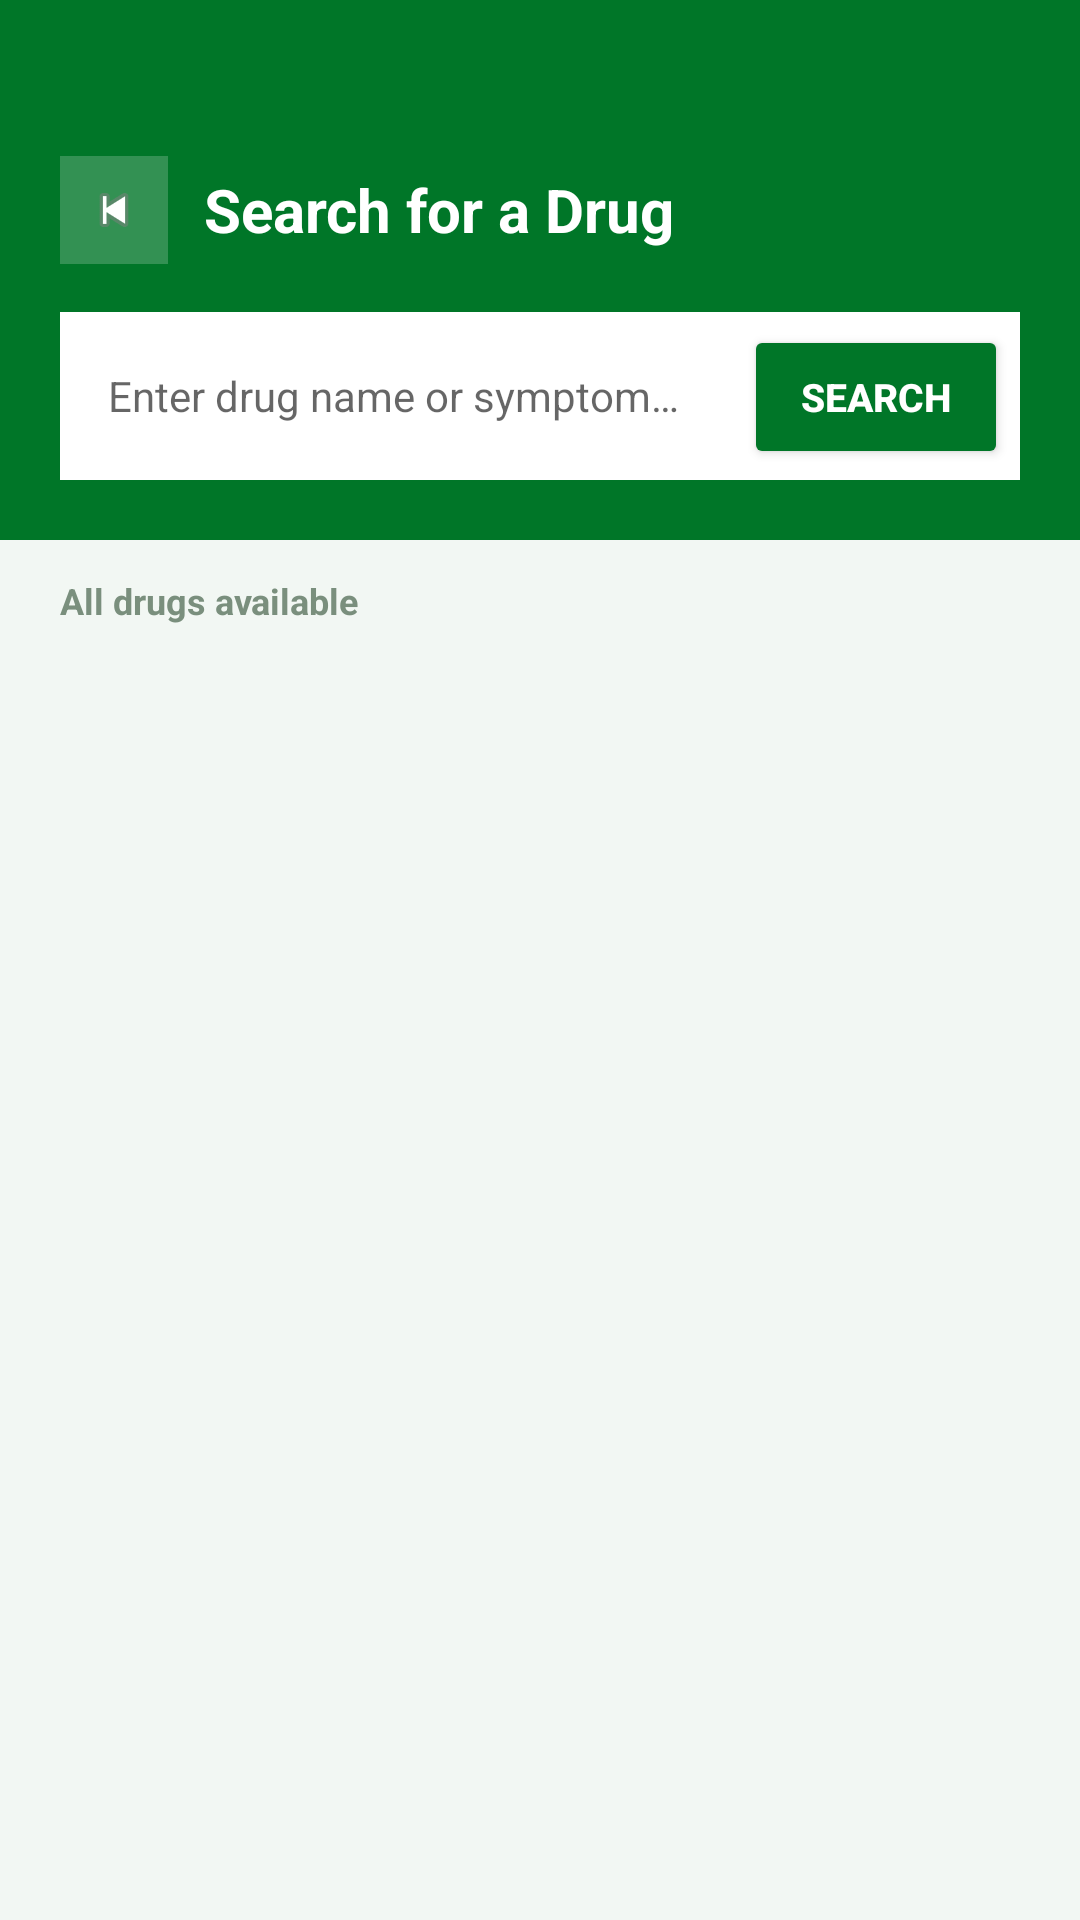

Write the Android layout XML for this screen, with the resource values it uses.
<!-- AndroidManifest.xml: application theme Theme.AppCompat.Light.NoActionBar -->
<!-- res/layout/activity_drug_search.xml -->
<?xml version="1.0" encoding="utf-8"?>
<LinearLayout
    xmlns:android="http://schemas.android.com/apk/res/android"
    android:layout_width="match_parent"
    android:layout_height="match_parent"
    android:orientation="vertical"
    android:background="#F2F7F3">

    
    <LinearLayout
        android:layout_width="match_parent"
        android:layout_height="wrap_content"
        android:orientation="vertical"
        android:background="#007628"
        android:paddingTop="52dp"
        android:paddingBottom="20dp"
        android:paddingHorizontal="20dp">

        
        <LinearLayout
            android:layout_width="match_parent"
            android:layout_height="wrap_content"
            android:orientation="horizontal"
            android:gravity="center_vertical"
            android:layout_marginBottom="16dp">

            <ImageView
                android:id="@+id/btn_back"
                android:layout_width="36dp"
                android:layout_height="36dp"
                android:src="@android:drawable/ic_media_previous"
                android:background="#33FFFFFF"
                android:padding="8dp"
                android:layout_marginEnd="12dp"/>

            <TextView
                android:layout_width="wrap_content"
                android:layout_height="wrap_content"
                android:text="Search for a Drug"
                android:textColor="#FFFFFF"
                android:textSize="20sp"
                android:textStyle="bold"/>

        </LinearLayout>

        
        <LinearLayout
            android:layout_width="match_parent"
            android:layout_height="wrap_content"
            android:orientation="horizontal"
            android:background="#FFFFFF"
            android:padding="4dp">

            <EditText
                android:id="@+id/et_search"
                android:layout_width="0dp"
                android:layout_height="48dp"
                android:layout_weight="1"
                android:hint="Enter drug name or symptom…"
                android:textSize="14sp"
                android:paddingHorizontal="12dp"
                android:background="@android:color/transparent"
                android:inputType="text"
                android:imeOptions="actionSearch"
                android:singleLine="true"/>

            <Button
                android:id="@+id/btn_search"
                android:layout_width="wrap_content"
                android:layout_height="48dp"
                android:text="Search"
                android:textColor="#FFFFFF"
                android:backgroundTint="#007628"
                android:textStyle="bold"
                android:textSize="13sp"/>

        </LinearLayout>

    </LinearLayout>

    
    <TextView
        android:id="@+id/tv_results_label"
        android:layout_width="wrap_content"
        android:layout_height="wrap_content"
        android:text="All drugs available"
        android:textColor="#7A8F7D"
        android:textSize="12sp"
        android:textStyle="bold"
        android:layout_marginStart="20dp"
        android:layout_marginTop="12dp"
        android:layout_marginBottom="8dp"/>

    
    <ScrollView
        android:layout_width="match_parent"
        android:layout_height="match_parent">

        <LinearLayout
            android:id="@+id/ll_results"
            android:layout_width="match_parent"
            android:layout_height="wrap_content"
            android:orientation="vertical"
            android:padding="16dp"/>

    </ScrollView>

</LinearLayout>
<!-- resources referenced by this layout -->
<resources>

</resources>
